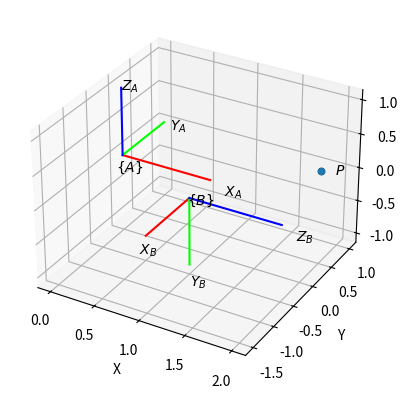

Python code for this plot:
#!/usr/bin/env python3
import matplotlib.pyplot as plt
import numpy as np

def plot_point_3d(ax, p, frame=None, text_color='black', text_offset=0.1):
    """
    Plot a 3d point on a Matplotlib Axes object.

    Parameters
    ----------
    ax : matplotlib.axes.Axes
        The Axes object to plot on.
    p : numpy.ndarray
        A 3D numpy array representing the point to plot.
    frame : str, optional
        A string representing the frame of reference for the point.
    text_color : str, optional
        The color to use for the frame label text.
    text_offset : float, optional
        The distance to offset the frame label text from the point.

    Returns
    -------
    None

    Examples
    --------
    >>> fig, ax = plt.subplots()
    >>> p = np.array([1, 2, 3])
    >>> plot_point(ax, p, frame='A', text_color='red', text_offset=0.2)
    """

    # Plot the point.
    ax.scatter(p[0], p[1], p[2], color="black")

    # Plot the frame label, if necessary.
    if frame is not None:
        # Use the specified color, or black by default.
        if text_color is not None:
            color = text_color
        else:
            color = 'black'

        # Add the annotation
        ax.text(
            x=p[0] + text_offset,
            y=p[1] + text_offset,
            z=p[2] + text_offset,
            s=r"$" + frame + r"$",
            verticalalignment="top",
            horizontalalignment="left",
            color=color,
        )

class Transform3D:
    def __init__(self, x, y, z, R):
        # x, y, z are the translation, R is the rotation
        self.x = x
        self.y = y
        self.z = z
        self.R = R

    def __str__(self):
        """
        Returns a string representation of the transformation.

        Returns
        -------
        str
            A string representation of the transformation.
        """
        return f"Transform3D(x={self.x}, y={self.y}, z={self.z}, R={self.R})"

    def __matmul__(self, other):
        """
        Defines the behavior of the @ operator for composing transformations.

        Parameters
        ----------
        other : Transform2D
            The other transformation to compose with.

        Returns
        -------
        Transform2D
            The composed transformation.
        """
        # Compute the matrix product
        result = self.as_matrix() @ other

        return result

    def as_matrix(self):
        """
        Returns the homogeneous transformation matrix.

        Returns
        -------
        numpy.ndarray
            The 4x4 homogeneous transformation matrix.
        """
        # Create the 4x4 matrix.
        matrix = np.eye(4)

        # Insert the rotation matrix in the upper left.
        matrix[0:3, 0:3] = self.R

        # Insert the translation in the right column.
        matrix[0:3, 3] = [self.x, self.y, self.z]

        return matrix
    
    def inverse(self):
        """
        Returns the inverse transformation.

        Returns
        -------
        Transform3d
            The inverse transformation.
        """
        # Create a new transformation.
        result = Transform3D(0, 0, 0, np.eye(3))

        # Compute the inverse rotation.
        result.R = self.R.T

        # Compute the inverse translation.
        t = -self.R.T @ np.array([self.x, self.y, self.z])
        result.x = t[0]
        result.y = t[1]
        result.z = t[2]

        return result
    
    def compose(self, other):
        """
        Composes this transformation with another transformation.

        Parameters
        ----------
        other : Transform3D
            The other transformation to compose with.

        Returns
        -------
        Transform3D
            The composed transformation.
        """
        # Compute the matrix product.
        result = self.as_matrix() @ other.as_matrix()
        return Transform3D(result[0, 3], result[1, 3], result[2, 3], result[0:3, 0:3])

    def plot(self, ax, frame=None, axis_label=True, axis_subscript=True, text_color='black', labels=('X','Y', 'Z'), length=1, d1=0.05, d2=1.15):
        """
        Plot the transformation as an arrow on a Matplotlib Axes object.

        Parameters
        ----------
        ax : matplotlib.axes.Axes
            The Axes object to plot on.
        frame : str, optional
            A string representing the frame of reference for the transformation.
        axis_label : bool, optional
            Whether to label the x , y, and z axes.
        axis_subscript : bool, optional
            Whether to use subscripts for the axis labels.
        text_color : str, optional
            The color to use for the frame label text.
        labels : tuple of str, optional
            The labels to use for the x, y, and z axes.
        length : float, optional
            The length of the arrow in data units.
        d1 : float, optional
            The distance to offset the frame label text from the origin.
        d2 : float, optional
            The distance to offset the axis labels from the origin.

        Returns
        -------
        None

        Examples
        --------
        >>> fig, ax = plt.subplots()
        >>> t = Transform2D(1, 2, np.pi/2)
        >>> t.plot(ax, frame='A', axis_label=True, axis_subscript=True, text_color='red', labels=('X', 'Y'), length=1, d1=0.1, d2=1.2)
        """
        # create unit vectors in homogenous coordinates
        x = self @ np.array([1, 0, 0, 1])
        y = self @ np.array([0, 1, 0, 1])
        z = self @ np.array([0, 0, 1, 1])
        origin = self @ np.array([0, 0, 0, 1])

        # plot the axis
        ax.plot([origin[0], x[0]], [origin[1], x[1]], [origin[2], x[2]], color="red")
        ax.plot([origin[0], y[0]], [origin[1], y[1]], [origin[2], y[2]], color="lime")
        ax.plot([origin[0], z[0]], [origin[1], z[1]], [origin[2], z[2]], color="blue")

        if frame is not None:
            if text_color is not None:
                color = text_color
            # Get the origin of the frame
            o1 = self @ np.array([-d1, -d1, -d1, 1])
            # Annotate the origin of the frame
            ax.text(
                x = o1[0],
                y = o1[1],
                z = o1[2],
                s=r"$\{" + frame + r"\}$",
                verticalalignment="top",
                horizontalalignment="left",
                color=color
            )

        if axis_label:
            if text_color is not None:
                color = text_color
            # add the labels to each axis
            x = (x - origin) * d2 + origin
            y = (y - origin) * d2 + origin
            z = (z - origin) * d2 + origin

            if frame is None or not axis_subscript:
                format = "${:s}$"
            else:
                format = "${:s}_{{{:s}}}$"

            for axis, label in zip([x, y, z], labels):
                ax.text(
                    x = axis[0],
                    y = axis[1],
                    z = axis[2],
                    s=format.format(label, frame),
                    verticalalignment="top",
                    horizontalalignment="left",
                    color=color
                )

def main():
    # Simple example of using the Transform3D class

    # Create an identity transformation of A frame
    a = Transform3D(x=0.0, y=0.0, z=0.0, R=np.eye(3))

    # Create a transformed B frame
    R = np.array([[0, 0, 1], [-1, 0, 0], [0, -1, 0]])
    b = Transform3D(x=1.0, y=-0.5, z=0.0, R=R)

    # Create a 3d point in the a frame
    p_a = np.array([2.0, 0.5, 0.25])
    print("Point in A frame:")
    print(p_a)

    # Transform the point to the b frame
    p_b = b.inverse().as_matrix() @ np.append(p_a, 1)
    print("Point in B frame:")
    print(p_b)

    # Plot the point and the two transformations
    fig = plt.figure()
    ax = fig.add_subplot(111, projection="3d")
    plot_point_3d(ax, p_a, "P")
    a.plot(ax, frame="A")
    b.plot(ax, frame="B")

    ax.set_xlabel("X")
    ax.set_ylabel("Y")
    ax.set_zlabel("Z")
    ax.set_xlim(-1, 2.5)
    ax.set_ylim(-1, 1)
    ax.set_zlim(-1, 1)
    ax.axis("equal")
    ax.scatter(p_a[0], p_a[1], p_a[2])
    plt.show()





if __name__ == "__main__":
    main()